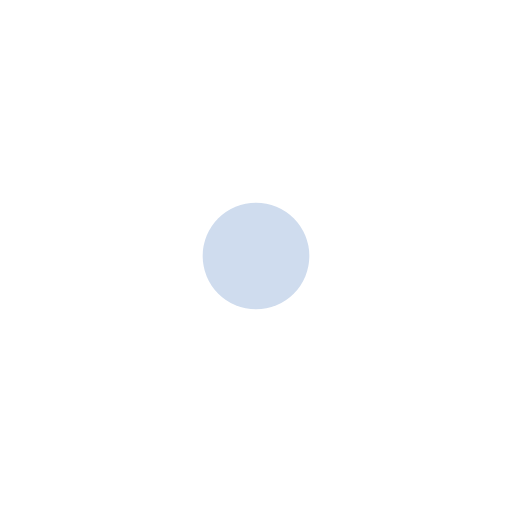
t = 0.00 s
t = 0.60 s: frame unchanged from t = 0.00 s, image omitted
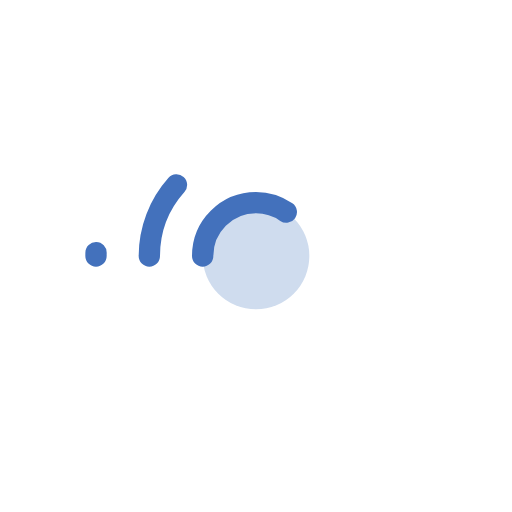
t = 1.22 s
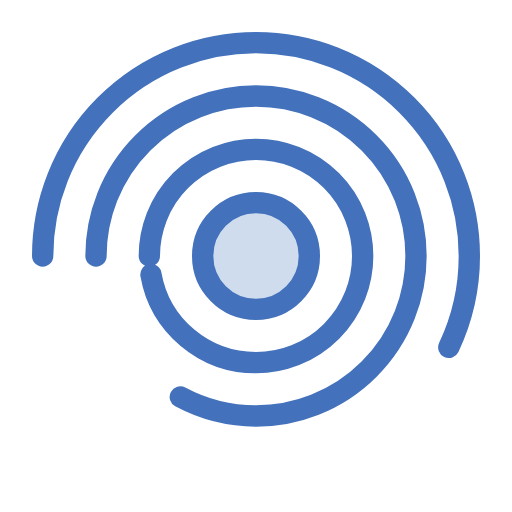
t = 1.84 s
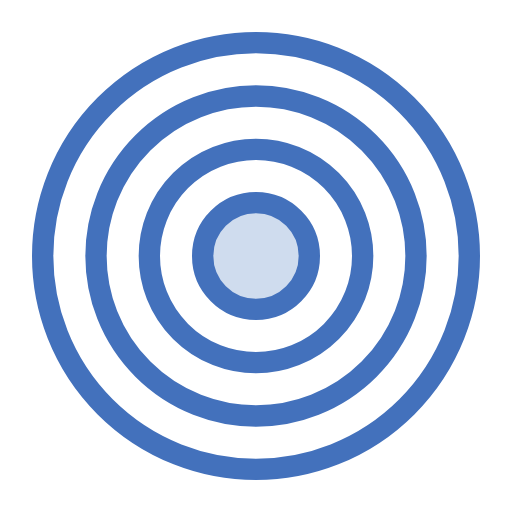
t = 2.55 s
t = 3.05 s: frame unchanged from t = 2.55 s, image omitted

The animated SVG that drew these frames (rendered in a browser with its animation timeline set to each time). Animation: 6 CSS @keyframes rules; one cycle of 3.70 s, repeats indefinitely.

<!--?xml version="1.0" encoding="UTF-8" standalone="no"?-->
<svg width="48px" height="48px" viewBox="0 0 48 48" version="1.1" xmlns="http://www.w3.org/2000/svg" xmlns:xlink="http://www.w3.org/1999/xlink" xmlns:sketch="http://www.bohemiancoding.com/sketch/ns">
    <!-- Generator: Sketch 3.3 (11970) - http://www.bohemiancoding.com/sketch -->
    <title>Circles</title>
    <desc>Created with Sketch.</desc>
    <defs></defs>
    <g id="Page-1" stroke="none" stroke-width="1" fill="none" fill-rule="evenodd" sketch:type="MSPage">
        <g id="Group" sketch:type="MSLayerGroup" transform="translate(4.000000, 4.000000)" stroke="#4371BC" stroke-width="2" stroke-linecap="round" stroke-linejoin="round">
            <path id="Oval-70" fill="#CFDCEE" sketch:type="MSShapeGroup" d="M15,20A5,5 0,1,1 25,20A5,5 0,1,1 15,20" class="istIiUoB_0"></path>
            <path id="Oval-70-Copy" sketch:type="MSShapeGroup" d="M10,20A10,10 0,1,1 30,20A10,10 0,1,1 10,20" class="istIiUoB_1"></path>
            <path id="Oval-70-Copy-2" sketch:type="MSShapeGroup" d="M5,20A15,15 0,1,1 35,20A15,15 0,1,1 5,20" class="istIiUoB_2"></path>
            <path id="Oval-70-Copy-3" sketch:type="MSShapeGroup" d="M0,20A20,20 0,1,1 40,20A20,20 0,1,1 0,20" class="istIiUoB_3"></path>
        </g>
    </g>
<style>.istIiUoB_0{stroke-dasharray:32 34;stroke-dashoffset:33;animation:istIiUoB_draw_0 3700ms ease-in-out 0ms infinite,istIiUoB_fade 3700ms linear 0ms infinite;}.istIiUoB_1{stroke-dasharray:63 65;stroke-dashoffset:64;animation:istIiUoB_draw_1 3700ms ease-in-out 0ms infinite,istIiUoB_fade 3700ms linear 0ms infinite;}.istIiUoB_2{stroke-dasharray:95 97;stroke-dashoffset:96;animation:istIiUoB_draw_2 3700ms ease-in-out 0ms infinite,istIiUoB_fade 3700ms linear 0ms infinite;}.istIiUoB_3{stroke-dasharray:126 128;stroke-dashoffset:127;animation:istIiUoB_draw_3 3700ms ease-in-out 0ms infinite,istIiUoB_fade 3700ms linear 0ms infinite;}@keyframes istIiUoB_draw{100%{stroke-dashoffset:0;}}@keyframes istIiUoB_fade{0%{stroke-opacity:1;}89.1891891891892%{stroke-opacity:1;}100%{stroke-opacity:0;}}@keyframes istIiUoB_draw_0{21.62162162162162%{stroke-dashoffset: 33}48.64864864864865%{ stroke-dashoffset: 0;}100%{ stroke-dashoffset: 0;}}@keyframes istIiUoB_draw_1{26.126126126126124%{stroke-dashoffset: 64}53.153153153153156%{ stroke-dashoffset: 0;}100%{ stroke-dashoffset: 0;}}@keyframes istIiUoB_draw_2{30.630630630630627%{stroke-dashoffset: 96}57.657657657657644%{ stroke-dashoffset: 0;}100%{ stroke-dashoffset: 0;}}@keyframes istIiUoB_draw_3{35.13513513513514%{stroke-dashoffset: 127}62.16216216216216%{ stroke-dashoffset: 0;}100%{ stroke-dashoffset: 0;}}</style></svg>